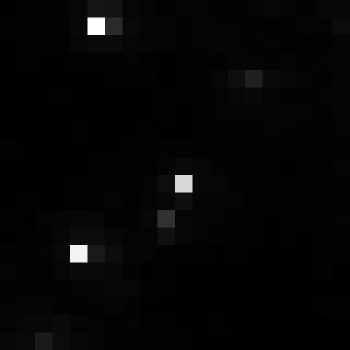

The file beside this chart, header and first rows:
, xmin, ymin, lat, lon, area, perimeter, max_nanowatts, min_nanowatts, moonlight_illumination, clear_sky_confidence, mean_nanowatts
0, 810, 3056, -4.475, -4.475, 1.0, 0.0, 48.19, 0.6635, 11.82, 0.0, 1.797
